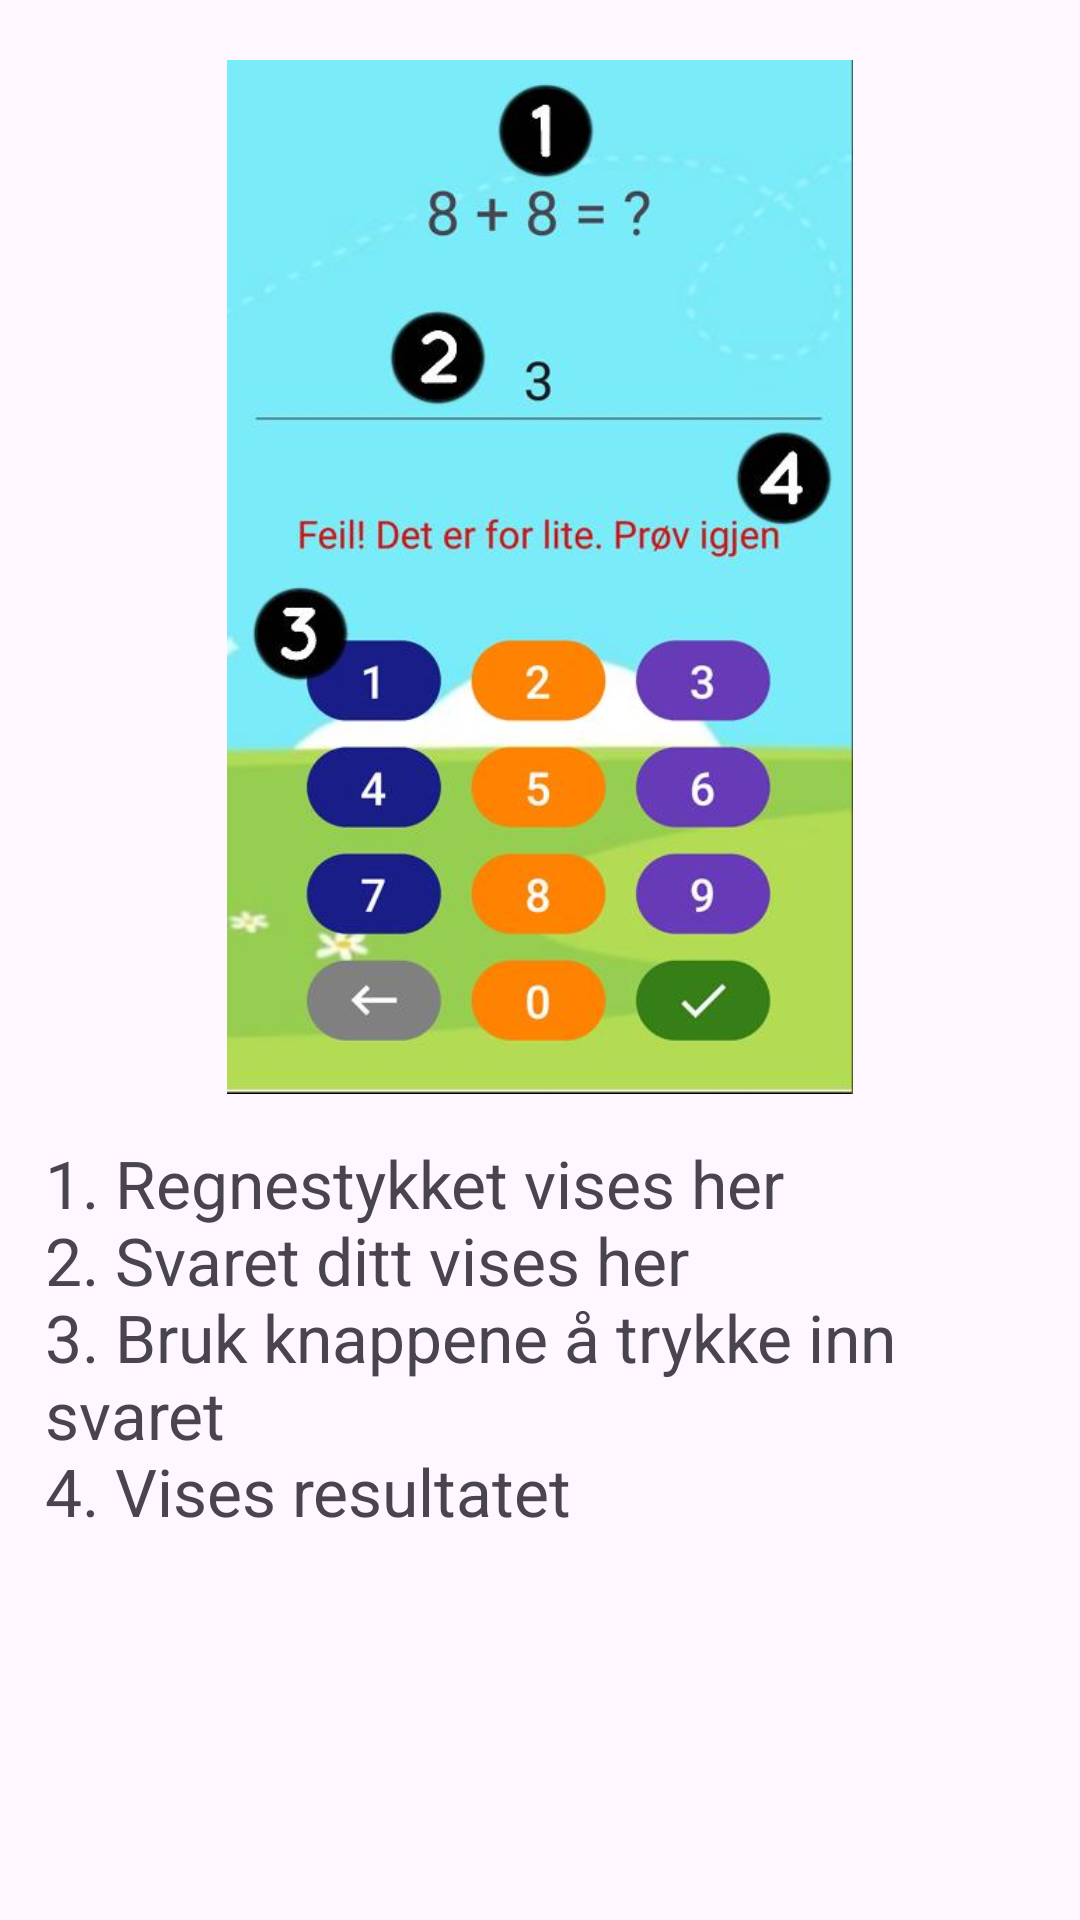

Produce the Android XML layout that renders to this screen, including the resource entries it uses.
<!-- AndroidManifest.xml: application theme Theme.S362049_mappe1 -->
<!-- res/layout/om_spillet.xml -->
<?xml version="1.0" encoding="utf-8"?>
<androidx.constraintlayout.widget.ConstraintLayout xmlns:android="http://schemas.android.com/apk/res/android"
    xmlns:tools="http://schemas.android.com/tools"
    android:layout_width="match_parent"
    android:layout_height="match_parent"
    xmlns:app="http://schemas.android.com/apk/res-auto"
    tools:ignore="MissingConstraints" >

    <LinearLayout
        android:layout_width="match_parent"
        android:layout_height="match_parent"
        android:weightSum="100"
        android:orientation="vertical">

        <ImageView
            android:id="@+id/imageView"
            android:layout_width="wrap_content"
            android:layout_height="wrap_content"
            android:layout_weight="170"
            android:layout_marginTop="20sp"
            app:srcCompat="@drawable/veiledningport" />

        <TextView
            android:layout_width="wrap_content"
            android:layout_height="wrap_content"
            android:layout_gravity="center"
            android:layout_margin="15sp"
            android:text="@string/veiledning"
            android:textSize="22sp" />
    </LinearLayout>
</androidx.constraintlayout.widget.ConstraintLayout>
<!-- resources referenced by this layout -->
<resources>
  <!-- drawable veiledningport: jpg bitmap (drawable, 33468 bytes) -->
  <string name="veiledning">
          1. Regnestykket vises her
          \n2. Svaret ditt vises her
          \n3. Bruk knappene å trykke inn svaret
          \n4. Vises resultatet
      </string>
  <style name="Theme.S362049_mappe1" parent="Base.Theme.S362049_mappe1" />
  <style name="Base.Theme.S362049_mappe1" parent="Theme.Material3.DayNight.NoActionBar">
          
          
      </style>
</resources>
